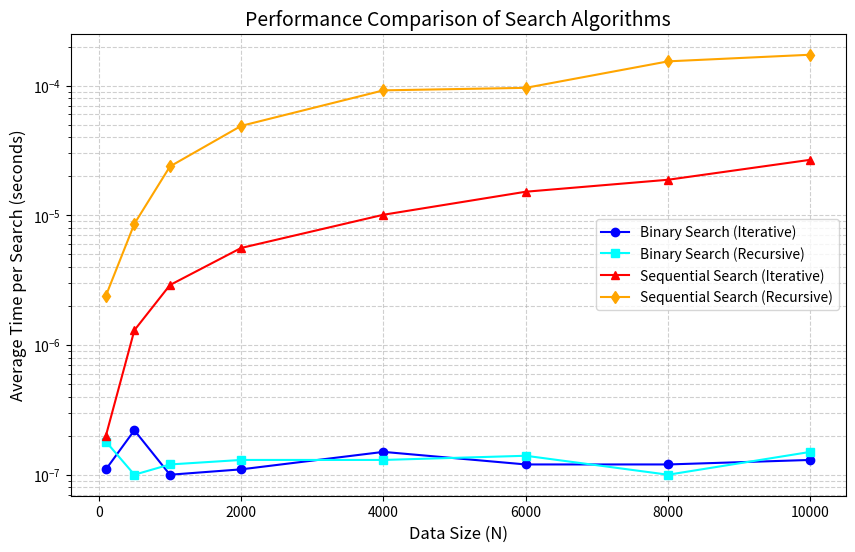

The matplotlib source for this figure:
import matplotlib.pyplot as plt
import pandas as pd

# 从你的表格中提取的 Duration 数据（单位：秒）
data = {
    'N': [100, 500, 1000, 2000, 4000, 6000, 8000, 10000],
    'Binary_Iter_Duration': [
        0.00000011, 0.00000022, 0.00000010, 0.00000011,
        0.00000015, 0.00000012, 0.00000012, 0.00000013
    ],
    'Binary_Recur_Duration': [
        0.00000018, 0.00000010, 0.00000012, 0.00000013,
        0.00000013, 0.00000014, 0.00000010, 0.00000015
    ],
    'Seq_Iter_Duration': [
        0.00000020, 0.00000130, 0.00000290, 0.00000560,
        0.00001010, 0.00001520, 0.00001880, 0.00002680
    ],
    'Seq_Recur_Duration': [
        0.00000240, 0.00000860, 0.00002380, 0.00004890,
        0.00009190, 0.00009610, 0.00015380, 0.00017300
    ]
}

# 转换为 pandas DataFrame（方便操作）
df = pd.DataFrame(data)

# 设置图形大小
plt.figure(figsize=(10, 6))

# 绘制四条曲线，使用不同的标记和颜色
plt.plot(df['N'], df['Binary_Iter_Duration'], 'o-', 
         label='Binary Search (Iterative)', color='blue')
plt.plot(df['N'], df['Binary_Recur_Duration'], 's-', 
         label='Binary Search (Recursive)', color='cyan')
plt.plot(df['N'], df['Seq_Iter_Duration'], '^-', 
         label='Sequential Search (Iterative)', color='red')
plt.plot(df['N'], df['Seq_Recur_Duration'], 'd-', 
         label='Sequential Search (Recursive)', color='orange')

# 关键：使用对数坐标（因为两种搜索时间相差几个数量级）
plt.yscale('log')

# 添加轴标签和标题
plt.xlabel('Data Size (N)', fontsize=12)
plt.ylabel('Average Time per Search (seconds)', fontsize=12)
plt.title('Performance Comparison of Search Algorithms', fontsize=14)

# 显示图例
plt.legend()

# 添加网格（便于读数）
plt.grid(True, which='both', linestyle='--', alpha=0.6)

# 保存图像到文件（高分辨率）
plt.savefig('search_performance.png', dpi=300, bbox_inches='tight')

# 显示图像（如果你的环境支持图形界面）
plt.show()
